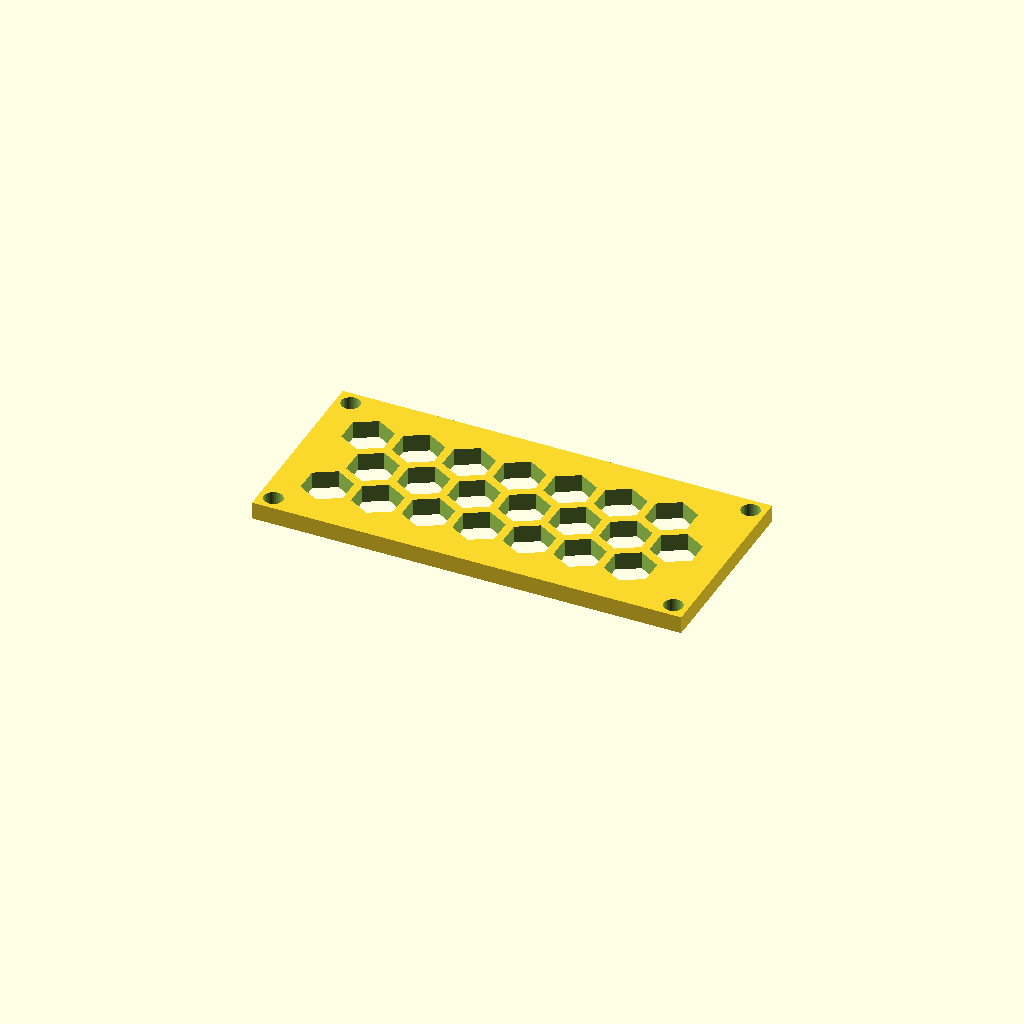
Cell 1: the model at its default parameters.
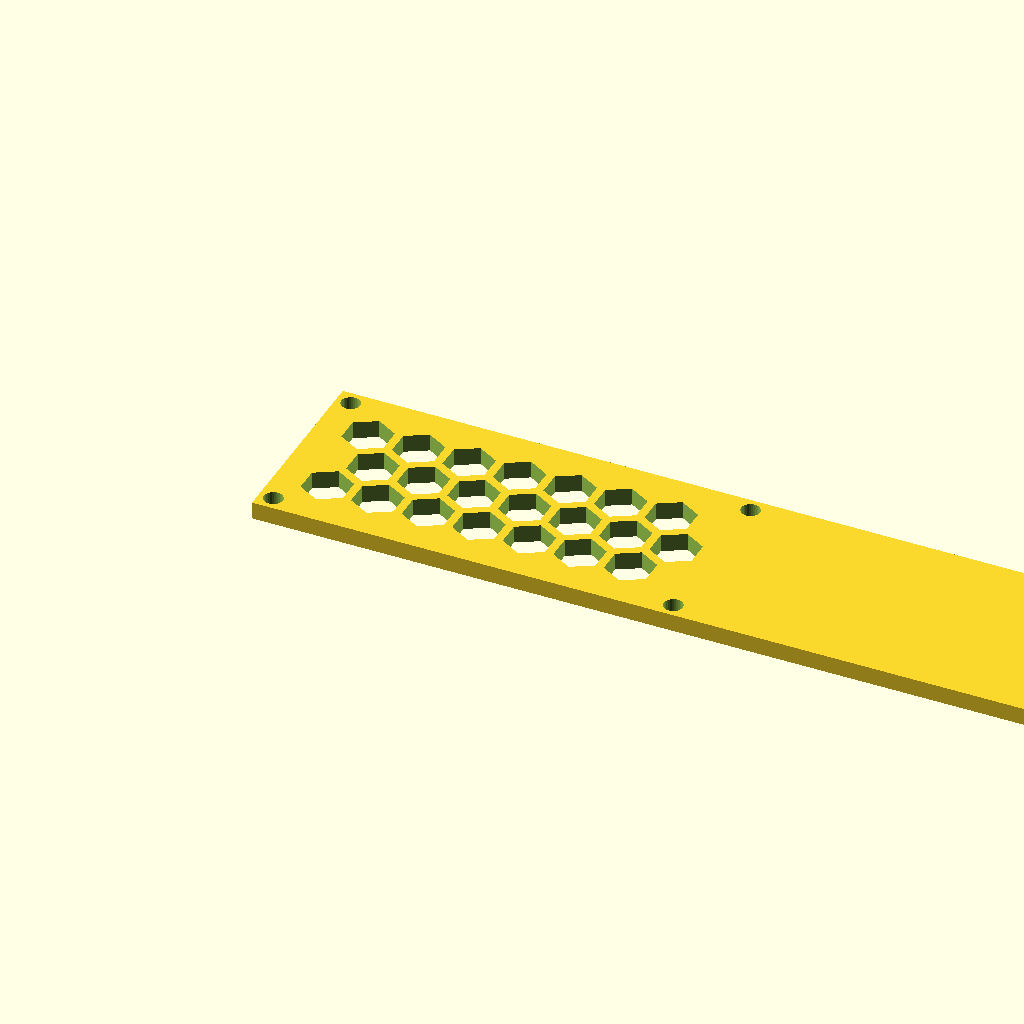
Cell 2: panel_w = 246.66 (everything else at default).
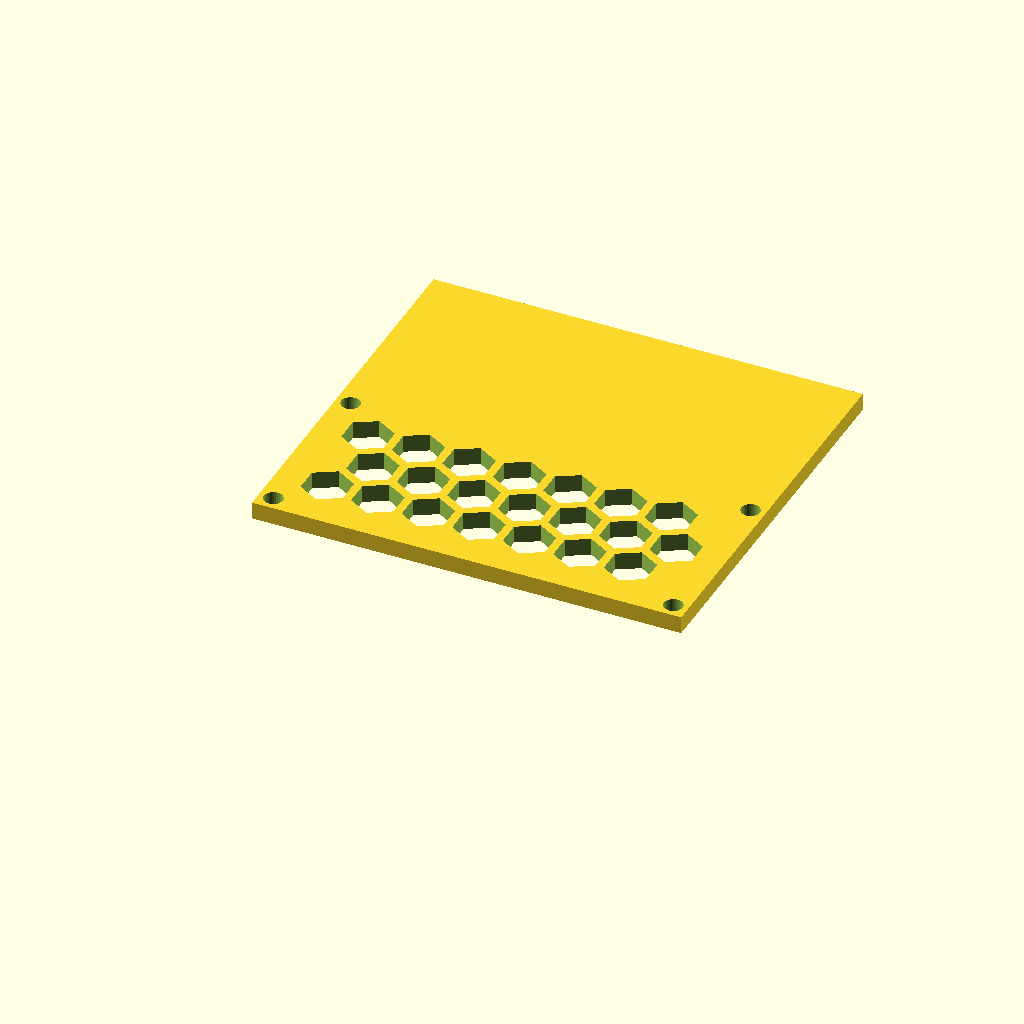
Cell 3: the same model with panel_d = 111.92.
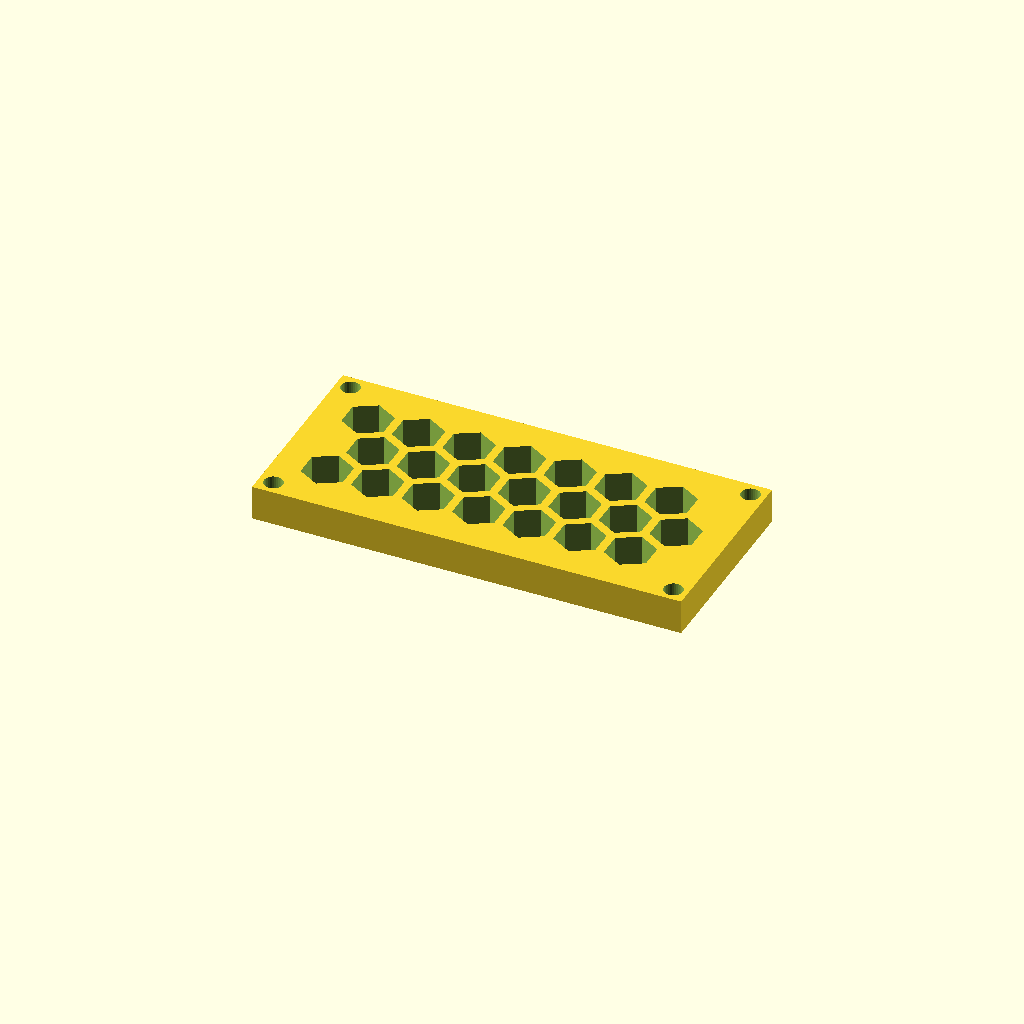
Cell 4: the same model with thick = 10.
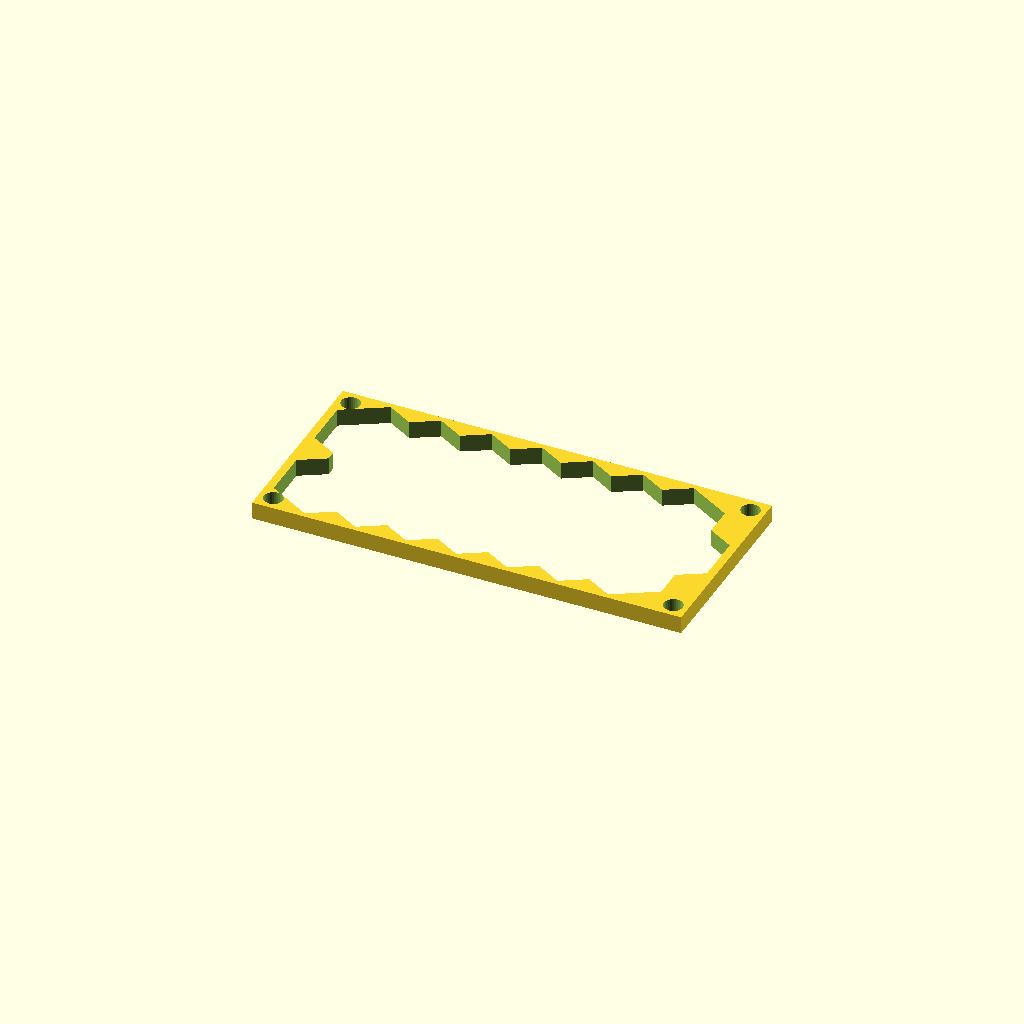
Cell 5: the same model with cell_r = 14.
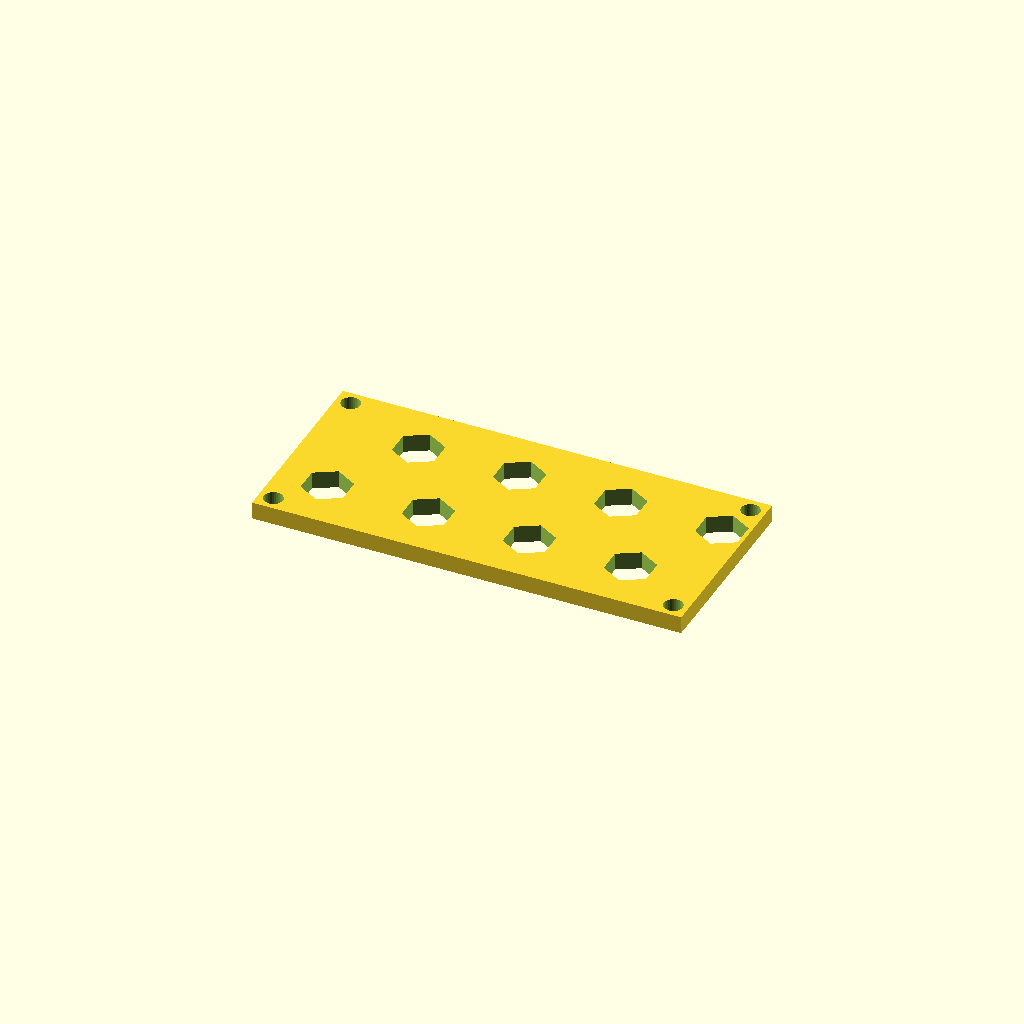
Cell 6: pitch = 29.04 (everything else at default).
All cells are drawn from one camera (rotation 55°, 0°, 25°, orthographic, colour scheme Cornfield), so only the parameter changes between them.
The OpenSCAD source (optional_data/data/gen3/hexlattices/part_0045.scad):
$fn = 32;

// ----------------------------------------------------------------------
// Honeycomb panel: 123.33 x 55.96 mm, 21 cells of 14 mm
// ----------------------------------------------------------------------

// --- parameters (mm) ---
panel_w = 123.33;         // panel width
panel_d = 55.96;          // panel depth
thick = 5;                // panel thickness
cell_r = 7;               // hex cell circumradius
pitch = 14.52;            // hex cell pitch (centre to centre)
web = 2.4;                // web between the cells
columns = 7;              // columns of cells
rows = 3;                 // rows of cells
cell_count = 21;          // total cells
shift_x = 14.46;          // first cell offset in x
shift_y = 15.4;           // first cell offset in y
mount_d = 5.4;            // corner mounting holes
hole_off = 4.2;           // mounting hole offset from the corners

difference() {
  union() {
    cube([panel_w, panel_d, thick]);
  }
  /* hexagonal cells, point-up, cut right through the plate */
  for (row = [0 : rows - 1]) {
    for (col = [0 : columns - 1]) {
      translate([shift_x + col * pitch + (row % 2) * pitch / 2, shift_y + row * pitch * 0.866025, -2.5]) rotate([0, 0, 30]) cylinder(h = thick + 5, d = 2 * cell_r, $fn = 6);
    }
  }
  /* corner mounting holes, clear of the outer cell web */
  translate([4.2, 4.2, -2.5]) cylinder(h = thick + 5, d = mount_d);
  translate([119.13, 4.2, -2.5]) cylinder(h = thick + 5, d = mount_d);
  translate([4.2, 51.76, -2.5]) cylinder(h = thick + 5, d = mount_d);
  translate([119.13, 51.76, -2.5]) cylinder(h = thick + 5, d = mount_d);
}
Parameter table extracted from the source (name, type, default, range or options):
panel_w: number, default 123.33
panel_d: number, default 55.96
thick: number, default 5
cell_r: number, default 7
pitch: number, default 14.52
web: number, default 2.4
columns: number, default 7
rows: number, default 3
cell_count: number, default 21
shift_x: number, default 14.46
shift_y: number, default 15.4
mount_d: number, default 5.4
hole_off: number, default 4.2
